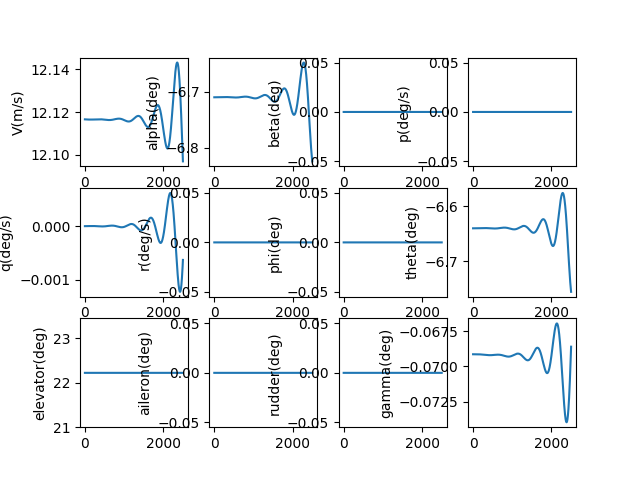

Values plotted in this chart, from the file beside it:
, V(m/s), alpha(deg), beta(deg), p(deg/s), q(deg/s), r(deg/s), phi(deg), theta(deg), elevator(deg), aileron(deg), rudder(deg), gamma(deg), pb, qc, rb, CD_act, CL_act, Cm_act, CY_act, Cr_act, Cn_act
1.0, 12.12, -6.71, 0.0, 0.0, -2.006712998382926e-09, 0.0, 0.0, -6.64, 22.22, 0.0, 0.0, -0.06913, 0.0, -5.705491931161579e-09, 0.0, 0.04093, 0.004815, -0.2429, 0.0, 0.0, 0.0
2.0, 12.12, -6.71, 0.0, 0.0, -3.5666294018671157e-09, 0.0, 0.0, -6.64, 22.22, 0.0, 0.0, -0.06913, 0.0, -1.014065178538959e-08, 0.0, 0.04093, 0.004815, -0.2429, 0.0, 0.0, 0.0
3.0, 12.12, -6.71, 0.0, 0.0, -4.6834593195272085e-09, 0.0, 0.0, -6.64, 22.22, 0.0, 0.0, -0.06913, 0.0, -1.3316027682317577e-08, 0.0, 0.04093, 0.004815, -0.2429, 0.0, 0.0, 0.0
4.0, 12.12, -6.71, 0.0, 0.0, -5.3609166388822375e-09, 0.0, 0.0, -6.64, 22.22, 0.0, 0.0, -0.06913, 0.0, -1.5242178496261727e-08, 0.0, 0.04093, 0.004815, -0.2429, 0.0, 0.0, 0.0
5.0, 12.12, -6.71, 0.0, 0.0, -5.602719721729254e-09, 0.0, 0.0, -6.64, 22.22, 0.0, 0.0, -0.06913, 0.0, -1.5929675834441872e-08, 0.0, 0.04093, 0.004815, -0.2429, 0.0, 0.0, 0.0
6.0, 12.12, -6.71, 0.0, 0.0, -5.4125920863995246e-09, 0.0, 0.0, -6.64, 22.22, 0.0, 0.0, -0.06913, 0.0, -1.538910597660667e-08, 0.0, 0.04093, 0.004815, -0.2429, 0.0, 0.0, 0.0
7.0, 12.12, -6.71, 0.0, 0.0, -4.7942630688043424e-09, 0.0, 0.0, -6.64, 22.22, 0.0, 0.0, -0.06913, 0.0, -1.3631071754360576e-08, 0.0, 0.04093, 0.004815, -0.2429, 0.0, 0.0, 0.0
8.0, 12.12, -6.71, 0.0, 0.0, -3.751468474485522e-09, 0.0, 0.0, -6.64, 22.22, 0.0, 0.0, -0.06913, 0.0, -1.0666194404922332e-08, 0.0, 0.04093, 0.004815, -0.2429, 0.0, 0.0, 0.0
9.0, 12.12, -6.71, 0.0, 0.0, -2.2879512100812915e-09, 0.0, 0.0, -6.64, 22.22, 0.0, 0.0, -0.06913, 0.0, -6.505115366364018e-09, 0.0, 0.04093, 0.004815, -0.2429, 0.0, 0.0, 0.0
10.0, 12.12, -6.71, 0.0, 0.0, -4.074619062604643e-10, 0.0, 0.0, -6.64, 22.22, 0.0, 0.0, -0.06913, 0.0, -1.1584980485991873e-09, 0.0, 0.04093, 0.004815, -0.2429, 0.0, 0.0, 0.0
11.0, 12.12, -6.71, 0.0, 0.0, 1.88624048183942e-09, 0.0, 0.0, -6.64, 22.22, 0.0, 0.0, -0.06913, 0.0, 5.362970459583491e-09, 0.0, 0.04093, 0.004815, -0.2429, 0.0, 0.0, 0.0
12.0, 12.12, -6.71, 0.0, 0.0, 4.589388085686357e-09, 0.0, 0.0, -6.64, 22.22, 0.0, 0.0, -0.06913, 0.0, 1.3048577716212667e-08, 0.0, 0.04093, 0.004815, -0.2429, 0.0, 0.0, 0.0
13.0, 12.12, -6.71, 0.0, 0.0, 7.698203547212473e-09, 0.0, 0.0, -6.64, 22.22, 0.0, 0.0, -0.06913, 0.0, 2.188758428816938e-08, 0.0, 0.04093, 0.004815, -0.2429, 0.0, 0.0, 0.0
14.0, 12.12, -6.71, 0.0, 0.0, 1.1208899462335516e-08, 0.0, 0.0, -6.64, 22.22, 0.0, 0.0, -0.06913, 0.0, 3.1869222169122195e-08, 0.0, 0.04093, 0.004815, -0.2429, 0.0, 0.0, 0.0
15.0, 12.12, -6.71, 0.0, 0.0, 1.5117677836858582e-08, 0.0, 0.0, -6.64, 22.22, 0.0, 0.0, -0.06913, 0.0, 4.298269323265076e-08, 0.0, 0.04093, 0.004815, -0.2429, 0.0, 0.0, 0.0
16.0, 12.12, -6.71, 0.0, 0.0, 1.9420729556242144e-08, 0.0, 0.0, -6.64, 22.22, 0.0, 0.0, -0.06913, 0.0, 5.521716772480609e-08, 0.0, 0.04093, 0.004815, -0.2429, 0.0, 0.0, 0.0
17.0, 12.12, -6.71, 0.0, 0.0, 2.4114233873800265e-08, 0.0, 0.0, -6.64, 22.22, 0.0, 0.0, -0.06913, 0.0, 6.856178280904953e-08, 0.0, 0.04093, 0.004815, -0.2429, 0.0, 0.0, 0.0
18.0, 12.12, -6.71, 0.0, 0.0, 2.9194357907371188e-08, 0.0, 0.0, -6.64, 22.22, 0.0, 0.0, -0.06913, 0.0, 8.300564113528155e-08, 0.0, 0.04093, 0.004815, -0.2429, 0.0, 0.0, 0.0
19.0, 12.12, -6.71, 0.0, 0.0, 3.465725615788283e-08, 0.0, 0.0, -6.64, 22.22, 0.0, 0.0, -0.06913, 0.0, 9.853780947111753e-08, 0.0, 0.04093, 0.004815, -0.2429, 0.0, 0.0, 0.0
20.0, 12.12, -6.71, 0.0, 0.0, 4.0499070038591734e-08, 0.0, 0.0, -6.64, 22.22, 0.0, 0.0, -0.06913, 0.0, 1.1514731736350613e-07, 0.0, 0.04093, 0.004815, -0.2429, 0.0, 0.0, 0.0
21.0, 12.12, -6.71, 0.0, 0.0, 4.671592741761264e-08, 0.0, 0.0, -6.64, 22.22, 0.0, 0.0, -0.06913, 0.0, 1.3282315583813167e-07, 0.0, 0.04093, 0.004815, -0.2429, 0.0, 0.0, 0.0
22.0, 12.12, -6.71, 0.0, 0.0, 5.330394217759398e-08, 0.0, 0.0, -6.64, 22.22, 0.0, 0.0, -0.06913, 0.0, 1.5155427614756167e-07, 0.0, 0.04093, 0.004815, -0.2429, 0.0, 0.0, 0.0
23.0, 12.12, -6.71, 0.0, 0.0, 6.025921378968507e-08, 0.0, 0.0, -6.64, 22.22, 0.0, 0.0, -0.06913, 0.0, 1.713295885600252e-07, 0.0, 0.04093, 0.004815, -0.2429, 0.0, 0.0, 0.0
24.0, 12.12, -6.71, 0.0, 0.0, 6.757782690074715e-08, 0.0, 0.0, -6.64, 22.22, 0.0, 0.0, -0.06913, 0.0, 1.9213796118584235e-07, 0.0, 0.04093, 0.004815, -0.2429, 0.0, 0.0, 0.0
25.0, 12.12, -6.71, 0.0, 0.0, 7.52558509337282e-08, 0.0, 0.0, -6.64, 22.22, 0.0, 0.0, -0.06913, 0.0, 2.1396821884127826e-07, 0.0, 0.04093, 0.004815, -0.2429, 0.0, 0.0, 0.0
26.0, 12.12, -6.71, 0.0, 0.0, 8.32893397084202e-08, 0.0, 0.0, -6.64, 22.22, 0.0, 0.0, -0.06913, 0.0, 2.3680914197034463e-07, 0.0, 0.04093, 0.004815, -0.2429, 0.0, 0.0, 0.0
27.0, 12.12, -6.71, 0.0, 0.0, 9.167433106658301e-08, 0.0, 0.0, -6.64, 22.22, 0.0, 0.0, -0.06913, 0.0, 2.606494655790143e-07, 0.0, 0.04093, 0.004815, -0.2429, 0.0, 0.0, 0.0
28.0, 12.12, -6.71, 0.0, 0.0, 1.0040684651963571e-07, 0.0, 0.0, -6.64, 22.22, 0.0, 0.0, -0.06913, 0.0, 2.854778782335965e-07, 0.0, 0.04093, 0.004815, -0.2429, 0.0, 0.0, 0.0
29.0, 12.12, -6.71, 0.0, 0.0, 1.0948289090717684e-07, 0.0, 0.0, -6.64, 22.22, 0.0, 0.0, -0.06913, 0.0, 3.112830210898981e-07, 0.0, 0.04093, 0.004815, -0.2429, 0.0, 0.0, 0.0
30.0, 12.12, -6.71, 0.0, 0.0, 1.188984520697897e-07, 0.0, 0.0, -6.64, 22.22, 0.0, 0.0, -0.06913, 0.0, 3.380534869629985e-07, 0.0, 0.04093, 0.004815, -0.2429, 0.0, 0.0, 0.0
31.0, 12.12, -6.71, 0.0, 0.0, 1.2864950053444011e-07, 0.0, 0.0, -6.64, 22.22, 0.0, 0.0, -0.06913, 0.0, 3.657778194328246e-07, 0.0, 0.04093, 0.004815, -0.2429, 0.0, 0.0, 0.0
32.0, 12.12, -6.71, 0.0, 0.0, 1.3873198921787e-07, 0.0, 0.0, -6.64, 22.22, 0.0, 0.0, -0.06913, 0.0, 3.9444451200088937e-07, 0.0, 0.04093, 0.004815, -0.2429, 0.0, 0.0, 0.0
33.0, 12.12, -6.71, 0.0, 0.0, 1.4914185313880765e-07, 0.0, 0.0, -6.64, 22.22, 0.0, 0.0, -0.06913, 0.0, 4.2404200727209695e-07, 0.0, 0.04093, 0.004815, -0.2429, 0.0, 0.0, 0.0
34.0, 12.12, -6.71, 0.0, 0.0, 1.5987500914887544e-07, 0.0, 0.0, -6.64, 22.22, 0.0, 0.0, -0.06913, 0.0, 4.545586961897057e-07, 0.0, 0.04093, 0.004815, -0.2429, 0.0, 0.0, 0.0
35.0, 12.12, -6.71, 0.0, 0.0, 1.7092735567218777e-07, 0.0, 0.0, -6.64, 22.22, 0.0, 0.0, -0.06913, 0.0, 4.859829172949983e-07, 0.0, 0.04093, 0.004815, -0.2429, 0.0, 0.0, 0.0
36.0, 12.12, -6.71, 0.0, 0.0, 1.8229477246456276e-07, 0.0, 0.0, -6.64, 22.22, 0.0, 0.0, -0.06913, 0.0, 5.183029560427167e-07, 0.0, 0.04093, 0.004815, -0.2429, 0.0, 0.0, 0.0
37.0, 12.12, -6.71, 0.0, 0.0, 1.9397312038123957e-07, 0.0, 0.0, -6.64, 22.22, 0.0, 0.0, -0.06913, 0.0, 5.515070441406776e-07, 0.0, 0.04093, 0.004815, -0.2429, 0.0, 0.0, 0.0
38.0, 12.12, -6.71, 0.0, 0.0, 2.0595824116094642e-07, 0.0, 0.0, -6.64, 22.22, 0.0, 0.0, -0.06913, 0.0, 5.855833589358769e-07, 0.0, 0.04093, 0.004815, -0.2429, 0.0, 0.0, 0.0
39.0, 12.12, -6.71, 0.0, 0.0, 2.1824595722264625e-07, 0.0, 0.0, -6.64, 22.22, 0.0, 0.0, -0.06913, 0.0, 6.205200228366371e-07, 0.0, 0.04093, 0.004815, -0.2429, 0.0, 0.0, 0.0
40.0, 12.12, -6.71, 0.0, 0.0, 2.308320714762583e-07, 0.0, 0.0, -6.64, 22.22, 0.0, 0.0, -0.06913, 0.0, 6.56305102774491e-07, 0.0, 0.04093, 0.004815, -0.2429, 0.0, 0.0, 0.0
41.0, 12.12, -6.71, 0.0, 0.0, 2.4371236714618657e-07, 0.0, 0.0, -6.64, 22.22, 0.0, 0.0, -0.06913, 0.0, 6.929266097024764e-07, 0.0, 0.04093, 0.004815, -0.2429, 0.0, 0.0, 0.0
42.0, 12.12, -6.71, 0.0, 0.0, 2.5688260761114056e-07, 0.0, 0.0, -6.64, 22.22, 0.0, 0.0, -0.06913, 0.0, 7.30372498139754e-07, 0.0, 0.04093, 0.004815, -0.2429, 0.0, 0.0, 0.0
43.0, 12.12, -6.71, 0.0, 0.0, 2.703385362506763e-07, 0.0, 0.0, -6.64, 22.22, 0.0, 0.0, -0.06913, 0.0, 7.686306657353299e-07, 0.0, 0.04093, 0.004815, -0.2429, 0.0, 0.0, 0.0
44.0, 12.12, -6.71, 0.0, 0.0, 2.840758763127282e-07, 0.0, 0.0, -6.64, 22.22, 0.0, 0.0, -0.06913, 0.0, 8.076889528914615e-07, 0.0, 0.04093, 0.004815, -0.2429, 0.0, 0.0, 0.0
45.0, 12.12, -6.71, 0.0, 0.0, 2.9809033078976645e-07, 0.0, 0.0, -6.64, 22.22, 0.0, 0.0, -0.06913, 0.0, 8.47535142411585e-07, 0.0, 0.04093, 0.004815, -0.2429, 0.0, 0.0, 0.0
46.0, 12.12, -6.71, 0.0, 0.0, 3.1237758230877867e-07, 0.0, 0.0, -6.64, 22.22, 0.0, 0.0, -0.06913, 0.0, 8.881569591875505e-07, 0.0, 0.04093, 0.004815, -0.2429, 0.0, 0.0, 0.0
47.0, 12.12, -6.71, 0.0, 0.0, 3.2693329303639675e-07, 0.0, 0.0, -6.64, 22.22, 0.0, 0.0, -0.06913, 0.0, 9.295420699299158e-07, 0.0, 0.04093, 0.004815, -0.2429, 0.0, 0.0, 0.0
48.0, 12.12, -6.71, 0.0, 0.0, 3.417531045940098e-07, 0.0, 0.0, -6.64, 22.22, 0.0, 0.0, -0.06913, 0.0, 9.716780829266342e-07, 0.0, 0.04093, 0.004815, -0.2429, 0.0, 0.0, 0.0
49.0, 12.12, -6.71, 0.0, 0.0, 3.568326379877332e-07, 0.0, 0.0, -6.64, 22.22, 0.0, 0.0, -0.06913, 0.0, 1.014552547843982e-06, 0.0, 0.04093, 0.004815, -0.2429, 0.0, 0.0, 0.0
50.0, 12.12, -6.71, 0.0, 0.0, 3.7216749355204773e-07, 0.0, 0.0, -6.64, 22.22, 0.0, 0.0, -0.06913, 0.0, 1.058152955566352e-06, 0.0, 0.04093, 0.004815, -0.2429, 0.0, 0.0, 0.0
51.0, 12.12, -6.71, 0.0, 0.0, 3.8775325090356673e-07, 0.0, 0.0, -6.64, 22.22, 0.0, 0.0, -0.06913, 0.0, 1.102466738064845e-06, 0.0, 0.04093, 0.004815, -0.2429, 0.0, 0.0, 0.0
52.0, 12.12, -6.71, 0.0, 0.0, 4.035854689113399e-07, 0.0, 0.0, -6.64, 22.22, 0.0, 0.0, -0.06913, 0.0, 1.1474812683128773e-06, 0.0, 0.04093, 0.004815, -0.2429, 0.0, 0.0, 0.0
53.0, 12.12, -6.71, 0.0, 0.0, 4.196596856784577e-07, 0.0, 0.0, -6.64, 22.22, 0.0, 0.0, -0.06913, 0.0, 1.1931838602339215e-06, 0.0, 0.04093, 0.004815, -0.2429, 0.0, 0.0, 0.0
54.0, 12.12, -6.71, 0.0, 0.0, 4.359714185325496e-07, 0.0, 0.0, -6.64, 22.22, 0.0, 0.0, -0.06913, 0.0, 1.239561768674533e-06, 0.0, 0.04093, 0.004815, -0.2429, 0.0, 0.0, 0.0
55.0, 12.12, -6.71, 0.0, 0.0, 4.525161640366488e-07, 0.0, 0.0, -6.64, 22.22, 0.0, 0.0, -0.06913, 0.0, 1.2866021894352842e-06, 0.0, 0.04093, 0.004815, -0.2429, 0.0, 0.0, 0.0
56.0, 12.12, -6.71, 0.0, 0.0, 4.6928939800511367e-07, 0.0, 0.0, -6.64, 22.22, 0.0, 0.0, -0.06913, 0.0, 1.3342922593160778e-06, 0.0, 0.04093, 0.004815, -0.2429, 0.0, 0.0, 0.0
57.0, 12.12, -6.71, 0.0, 0.0, 4.862865755347446e-07, 0.0, 0.0, -6.64, 22.22, 0.0, 0.0, -0.06913, 0.0, 1.382619056204664e-06, 0.0, 0.04093, 0.004815, -0.2429, 0.0, 0.0, 0.0
58.0, 12.12, -6.71, 0.0, 0.0, 5.035031310541215e-07, 0.0, 0.0, -6.64, 22.22, 0.0, 0.0, -0.06913, 0.0, 1.4315695992169644e-06, 0.0, 0.04093, 0.004815, -0.2429, 0.0, 0.0, 0.0
59.0, 12.12, -6.71, 0.0, 0.0, 5.209344783742547e-07, 0.0, 0.0, -6.64, 22.22, 0.0, 0.0, -0.06913, 0.0, 1.481130848841133e-06, 0.0, 0.04093, 0.004815, -0.2429, 0.0, 0.0, 0.0
60.0, 12.12, -6.71, 0.0, 0.0, 5.385760107603826e-07, 0.0, 0.0, -6.64, 22.22, 0.0, 0.0, -0.06913, 0.0, 1.5312897071417398e-06, 0.0, 0.04093, 0.004815, -0.2429, 0.0, 0.0, 0.0
... 2,440 more rows
